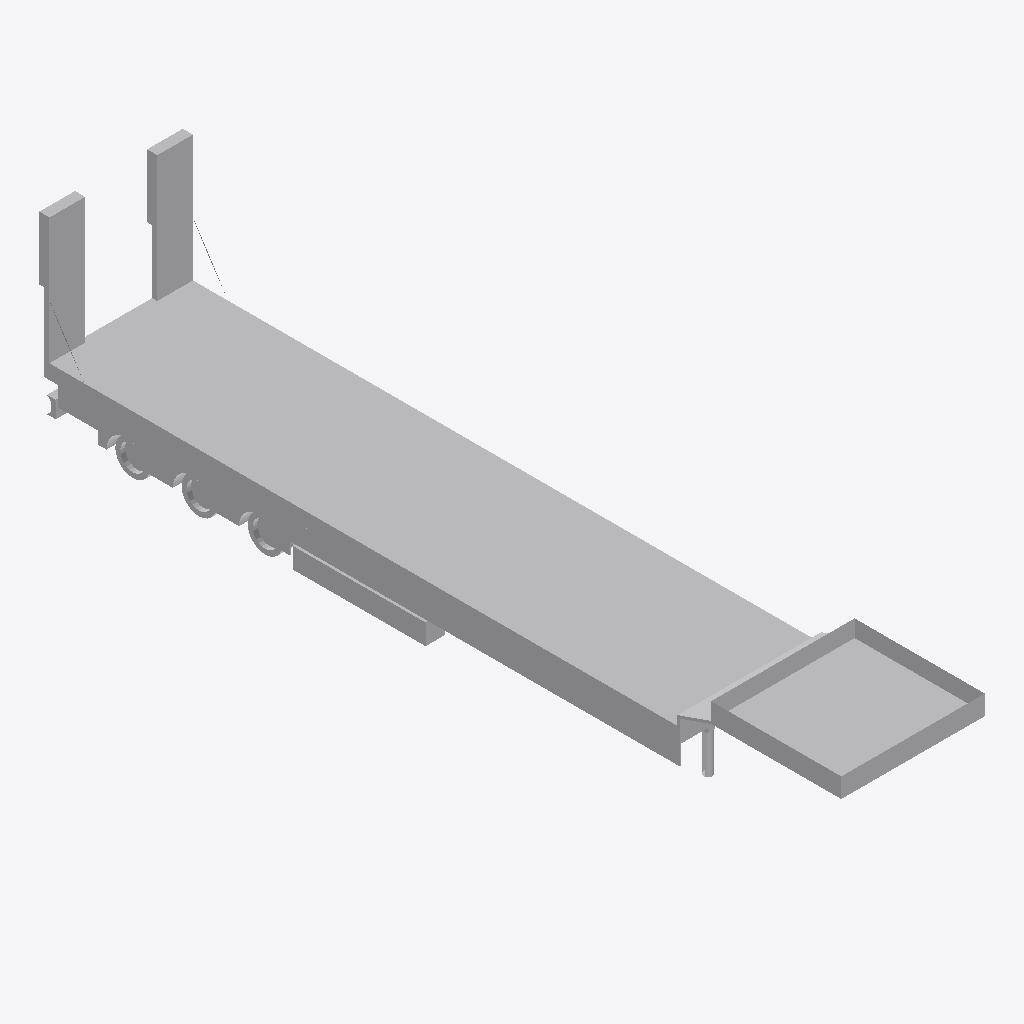
Isometric view of an IFC building model (IFC-SPF (STEP), schema IFC2X3, length unit metre), seen from the south-west, elements coloured by IFC class: 1 other element (light grey).
Extent 2.9 m × 15.8 m × 3.8 m (x, y, z). Elements (1): 1 IfcProxy.

HEADER;
FILE_DESCRIPTION(('IFC 2x3 Building Model'),'2;1');
FILE_NAME('C:\\Users\\Andres (Ingreen)\\AppData\\Local\\Packages\\48598BIMMars.313206BE35C6','',(''),(''),'','','');
FILE_SCHEMA(('IFC2X3'));
ENDSEC;
DATA;
#22600=IFCPROJECT('0NZMAqyGr4Qw_7PJZ2pElG',$,'Port De Barcelona','',$,$,$,(#10),#22601);
#22598=IFCSITE('0jj8jullb0dgvx3CL4kZXv',$,'Port De Barcelona',$,$,#3,$,$,.ELEMENT.,(-37,-45,0,0),(144,58,1,200000),0.0,'',$);
#1=IFCPROXY('3CkNY2gaj8NB8o$0MeFtaw',$,'APBCN-LOG-TRA-Camion_PlataformaSemiremolquePortacontenedores_Gondola_LOD3','',$,#2,#8,.PRODUCT.,$);
ENDSEC;
